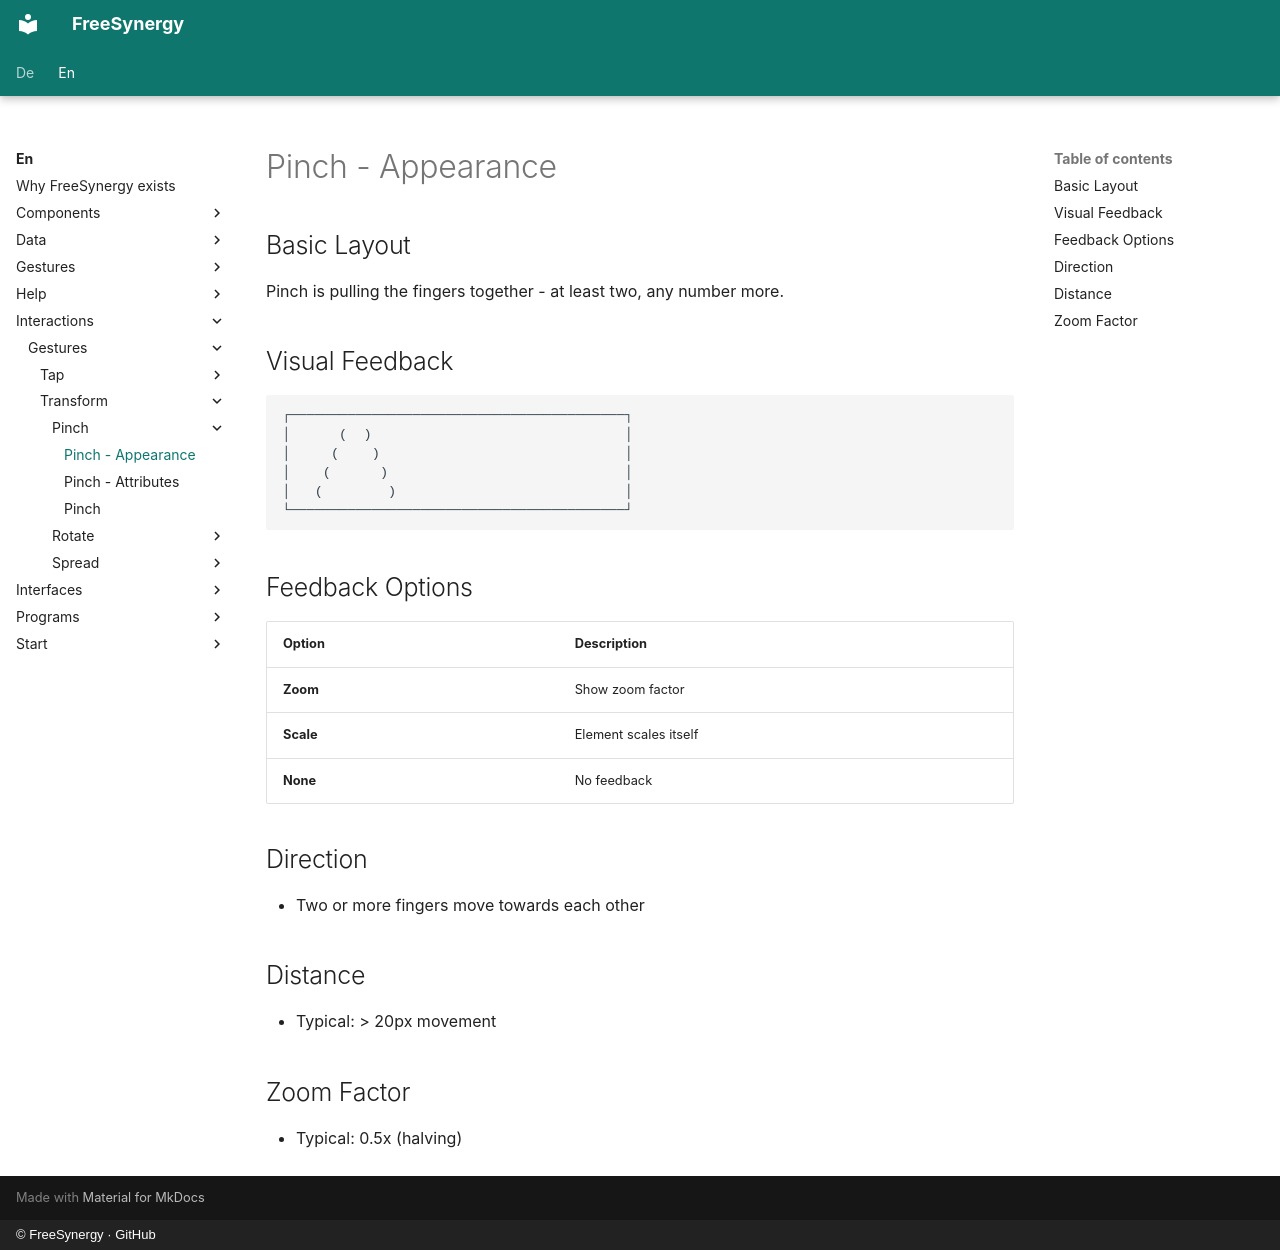

repository: FreeSynergy/fs-documentation · page: en/interactions/gestures/transform/pinch/appearance/index.html · generator: mkdocs · copyright: © FreeSynergy · GitHub

# Pinch - Appearance

## Basic Layout

Pinch is pulling the fingers together - at least two, any number more.

## Visual Feedback

```
┌─────────────────────────────────────────┐
│      (  )                               │
│     (    )                              │
│    (      )                             │
│   (        )                            │
└─────────────────────────────────────────┘
```

## Feedback Options

| Option | Description |
|--------|-------------|
| **Zoom** | Show zoom factor |
| **Scale** | Element scales itself |
| **None** | No feedback |

## Direction

- Two or more fingers move towards each other

## Distance

- Typical: > 20px movement

## Zoom Factor

- Typical: 0.5x (halving)
